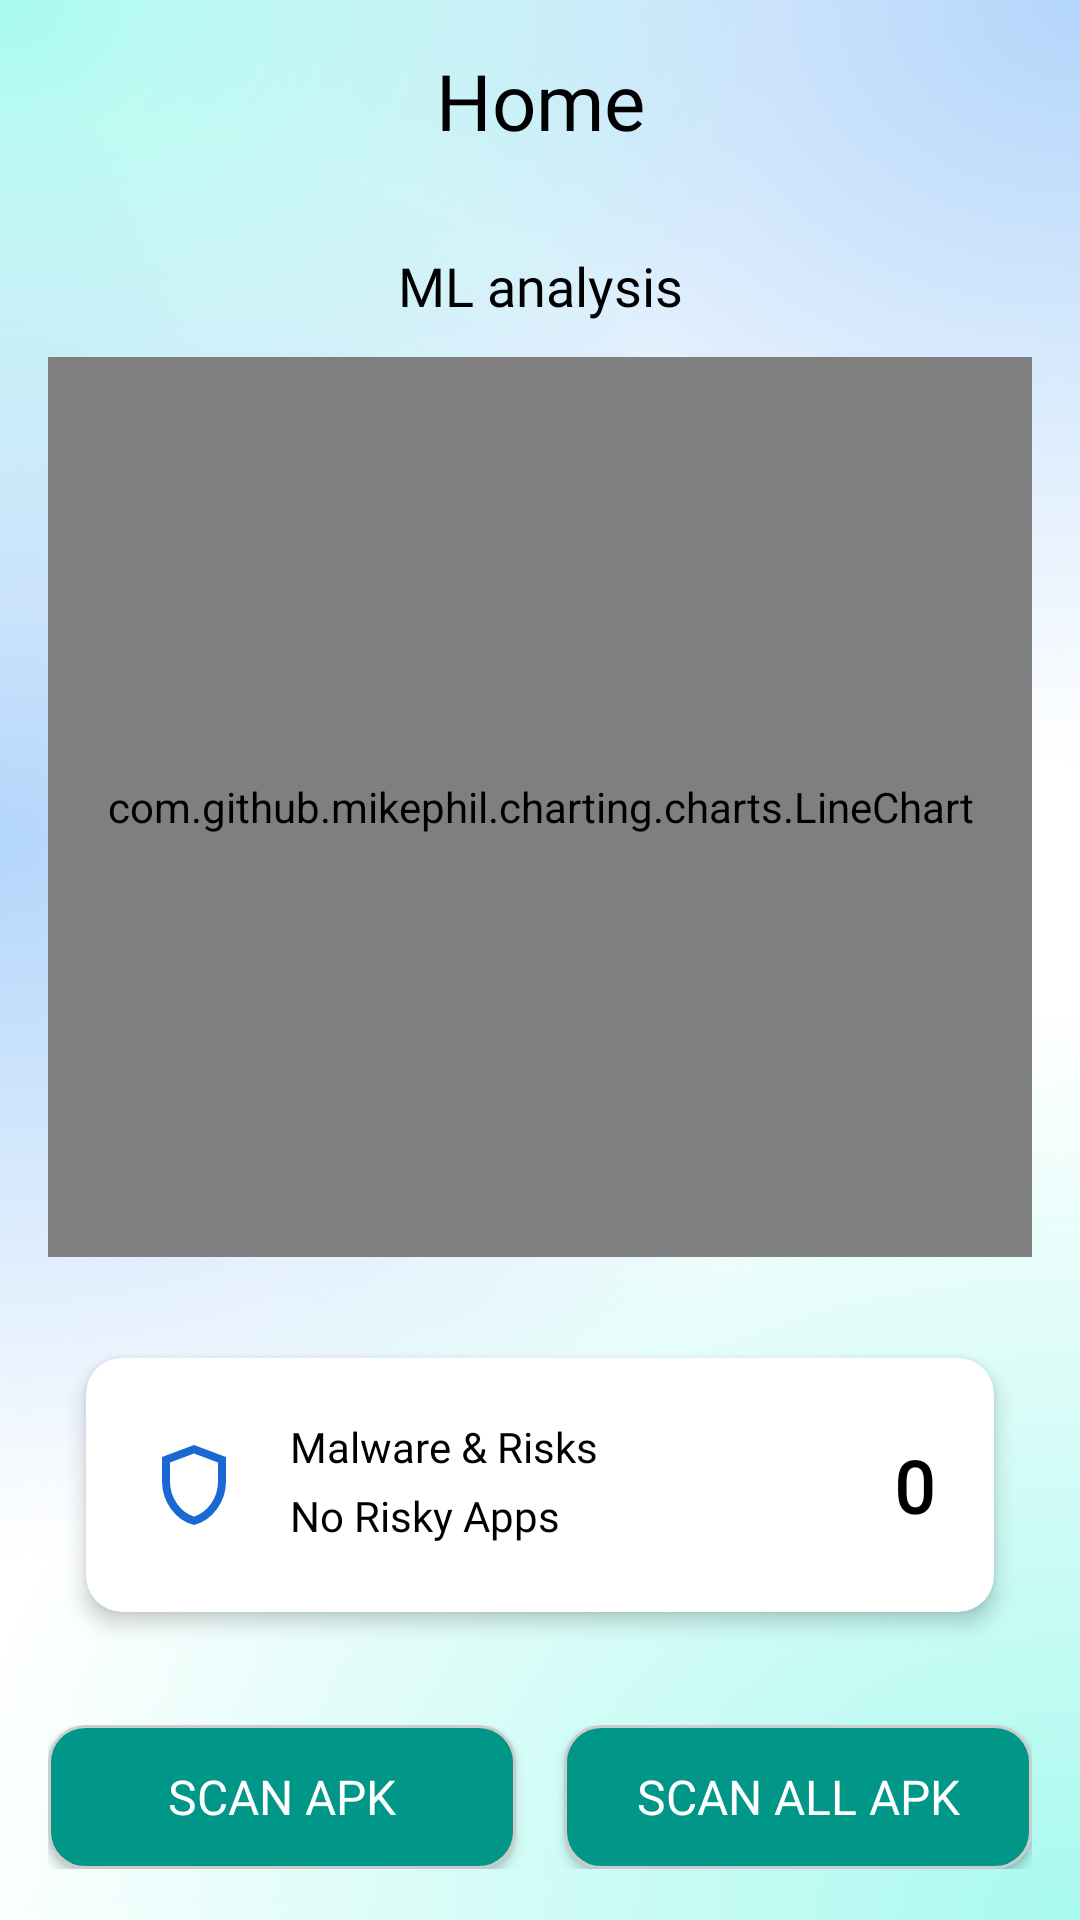

Produce the Android XML layout that renders to this screen, including the resource entries it uses.
<!-- AndroidManifest.xml: application theme Theme.AppCompat.Light.NoActionBar -->
<!-- res/layout/fragment_home.xml -->
<?xml version="1.0" encoding="utf-8"?>
<androidx.constraintlayout.widget.ConstraintLayout
    xmlns:android="http://schemas.android.com/apk/res/android"
    xmlns:app="http://schemas.android.com/apk/res-auto"
    xmlns:tools="http://schemas.android.com/tools"
    android:layout_width="match_parent"
    android:layout_height="match_parent"
    android:background="@drawable/background_ethereal"
    tools:context=".HomeFragment"
    android:padding="16dp">

    <TextView
        android:id="@+id/homeTitle"
        android:layout_width="0dp"
        android:layout_height="wrap_content"
        android:layout_marginBottom="16dp"
        android:fontFamily="@font/lexenddeca_variablefont_wght"
        android:gravity="center"
        android:text="@string/home_title"
        android:textColor="@color/black"
        android:textSize="26sp"
        app:layout_constraintBottom_toTopOf="@+id/tableTitle"
        app:layout_constraintEnd_toEndOf="parent"
        app:layout_constraintStart_toStartOf="parent"
        app:layout_constraintTop_toTopOf="parent" />

    <com.github.mikephil.charting.charts.LineChart
        android:id="@+id/lineChart"
        android:layout_width="0dp"
        android:layout_height="300dp"
        android:layout_marginTop="68dp"
        app:layout_constraintEnd_toEndOf="parent"
        app:layout_constraintHorizontal_bias="0.0"
        app:layout_constraintStart_toStartOf="parent"
        app:layout_constraintTop_toBottomOf="@+id/homeTitle" />

    <androidx.cardview.widget.CardView
        android:id="@+id/malwareStatsCard"
        android:layout_width="0dp"
        android:layout_height="104dp"
        android:layout_marginStart="5dp"
        android:layout_marginTop="24dp"
        android:layout_marginEnd="5dp"
        app:cardCornerRadius="12dp"
        app:cardElevation="4dp"
        android:background="@color/color_transaparent"
        app:cardUseCompatPadding="true"
        app:layout_constraintEnd_toEndOf="parent"
        app:layout_constraintHorizontal_bias="1.0"
        app:layout_constraintStart_toStartOf="parent"
        app:layout_constraintTop_toBottomOf="@+id/lineChart">

        <androidx.constraintlayout.widget.ConstraintLayout
            android:id="@+id/statsContainer"
            android:layout_width="match_parent"
            android:layout_height="match_parent"
            android:padding="20dp">

            <ImageView
                android:id="@+id/shieldIcon"
                android:layout_width="32dp"
                android:layout_height="32dp"
                android:contentDescription="@string/app_name"
                android:src="@drawable/outline_shield_24"
                app:layout_constraintBottom_toBottomOf="parent"
                app:layout_constraintStart_toStartOf="parent"
                app:layout_constraintTop_toTopOf="parent" />

            <TextView
                android:id="@+id/malwareRisksText"
                android:layout_width="0dp"
                android:layout_height="wrap_content"
                android:layout_marginStart="16dp"
                android:fontFamily="@font/lexenddeca_variablefont_wght"
                android:text="Malware &amp; Risks"
                android:textColor="@color/black"
                android:textSize="14sp"
                app:layout_constraintEnd_toStartOf="@+id/malwareCountNumber"
                app:layout_constraintStart_toEndOf="@+id/shieldIcon"
                app:layout_constraintTop_toTopOf="parent" />

            
            <TextView
                android:id="@+id/statusText"
                android:layout_width="0dp"
                android:layout_height="wrap_content"
                android:layout_marginStart="16dp"
                android:layout_marginTop="4dp"
                android:fontFamily="@font/lexenddeca_variablefont_wght"
                android:text="No Risky Apps"
                android:textColor="@color/black"
                android:textSize="14sp"
                app:layout_constraintEnd_toStartOf="@+id/malwareCountNumber"
                app:layout_constraintStart_toEndOf="@+id/shieldIcon"
                app:layout_constraintTop_toBottomOf="@+id/malwareRisksText" />

            
            <TextView
                android:id="@+id/malwareCountNumber"
                android:layout_width="wrap_content"
                android:layout_height="wrap_content"
                android:fontFamily="@font/lexenddeca_variablefont_wght"
                android:text="0"
                android:textColor="@color/black"
                android:textSize="24sp"
                android:textStyle="bold"
                app:layout_constraintBottom_toBottomOf="parent"
                app:layout_constraintEnd_toEndOf="parent"
                app:layout_constraintTop_toTopOf="parent" />

        </androidx.constraintlayout.widget.ConstraintLayout>

    </androidx.cardview.widget.CardView>

    <LinearLayout
        android:id="@+id/scanButtonsLayout"
        android:layout_width="0dp"
        android:layout_height="wrap_content"
        android:layout_marginTop="28dp"
        android:gravity="center"
        android:orientation="horizontal"
        app:layout_constraintEnd_toEndOf="parent"
        app:layout_constraintHorizontal_bias="0.0"
        app:layout_constraintStart_toStartOf="parent"
        app:layout_constraintTop_toBottomOf="@+id/malwareStatsCard">

        <Button
            android:id="@+id/scanApk"
            android:layout_width="0dp"
            android:layout_height="wrap_content"
            android:layout_marginEnd="8dp"
            android:layout_weight="1"
            android:background="@drawable/custom_button_green"
            android:fontFamily="@font/lexenddeca_variablefont_wght"
            android:text="@string/scan_apk_text"
            android:textColor="@color/white"
            android:textSize="16sp" />

        <Button
            android:id="@+id/scanAllApKBtn"
            android:layout_width="0dp"
            android:layout_height="wrap_content"
            android:layout_marginStart="8dp"
            android:layout_weight="1"
            android:background="@drawable/custom_button_green"
            android:fontFamily="@font/lexenddeca_variablefont_wght"
            android:text="@string/scan_all_apk"
            android:textColor="@color/white"
            android:textSize="16sp" />
    </LinearLayout>


















    <TextView
        android:id="@+id/tableTitle"
        android:layout_width="0dp"
        android:layout_height="wrap_content"
        android:layout_marginTop="16dp"
        android:layout_marginBottom="17dp"
        android:fontFamily="@font/lexenddeca_variablefont_wght"
        android:gravity="center"
        android:text="ML analysis"
        android:textColor="@color/black"
        android:textSize="18sp"
        app:layout_constraintBottom_toTopOf="@+id/lineChart"
        app:layout_constraintEnd_toEndOf="parent"
        app:layout_constraintStart_toStartOf="parent"
        app:layout_constraintTop_toBottomOf="@+id/homeTitle" />

</androidx.constraintlayout.widget.ConstraintLayout>
<!-- resources referenced by this layout -->
<resources>
  <color name="black">#FF000000</color>
  <color name="white">#FFFFFFFF</color>
  <!-- drawable background_ethereal: vector/xml drawable (drawable, 2393 chars, omitted) -->
  <!-- drawable custom_button (drawable) -->
  <?xml version="1.0" encoding="utf-8"?>
  <shape xmlns:android="http://schemas.android.com/apk/res/android" android:shape="rectangle">
  
   <solid android:color="@color/soul_stone_blue"/>
  
   <corners android:radius="12dp" />
  
  
   <stroke
       android:width="1dp"
       android:color="#CCCCCC" />
  
  
   <padding
       android:left="12dp"
       android:top="8dp"
       android:right="12dp"
       android:bottom="8dp" />
  
  </shape>
  <!-- drawable custom_button_green (drawable) -->
  <?xml version="1.0" encoding="utf-8"?>
  <shape xmlns:android="http://schemas.android.com/apk/res/android"
      android:shape="rectangle">
  
  
      <solid android:color="@color/dynasty_green" />
  
  
      <corners android:radius="12dp" />
  
  
      <stroke
          android:width="1dp"
          android:color="#CCCCCC" />
  
  
      <padding
          android:left="12dp"
          android:top="8dp"
          android:right="12dp"
          android:bottom="8dp" />
  </shape>
  <!-- drawable outline_shield_24 (drawable) -->
  <vector xmlns:android="http://schemas.android.com/apk/res/android" android:height="24dp" android:tint="#1A68D2" android:viewportHeight="960" android:viewportWidth="960" android:width="24dp">
        
      <path android:fillColor="@android:color/white" android:pathData="M480,880Q341,845 250.5,720.5Q160,596 160,444L160,200L480,80L800,200L800,444Q800,596 709.5,720.5Q619,845 480,880ZM480,796Q584,763 652,664Q720,565 720,444L720,255L480,165L240,255L240,444Q240,565 308,664Q376,763 480,796ZM480,480Q480,480 480,480Q480,480 480,480L480,480L480,480L480,480L480,480Q480,480 480,480Q480,480 480,480Z"/>
      
  </vector>
  <string name="app_name">MALDROID</string>
  <string name="home_title">Home</string>
  <string name="scan_all_apk">Scan All apk</string>
  <string name="scan_apk_text">Scan APK</string>
  <color name="soul_stone_blue">#0d47a1</color>
  <color name="dynasty_green">#009688</color>
</resources>
